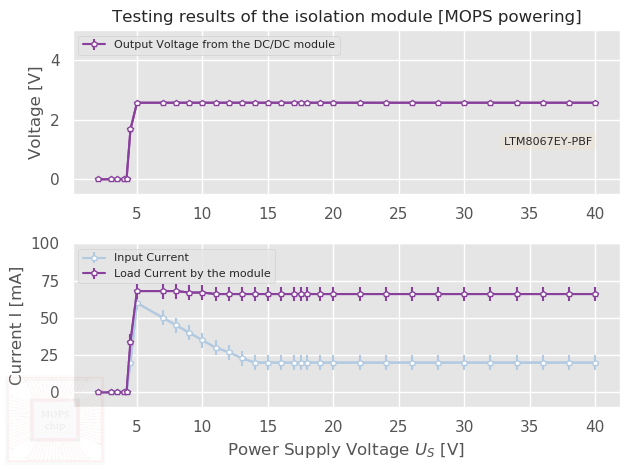

The file beside this chart, header and first rows:
V, Vcin, Vcout, Iin, Ierr, Icout, Icerr, , , Pcin, Pcout, %, R, Vcable, V3incal, diff, , , 
2, 2, 0, 0, 0, 0, 0, , , 0, 0, #DIV/0!, , , , , , , 
3, 3, 0, 0, 0, 0, 0, , , 0, 0, #DIV/0!, , , , , , , 
3.5, 3.5, 0, 0, 0, 0, 0, , , 0, 0, #DIV/0!, , , , , , , 
4, 4, 0, 0, 0, 0, 0, , , 0, 0, #DIV/0!, 4.2, 0, 4, 0, , , 
4.2, 4.1, 0, 0, 0, 0, 0, , , 0, 0, #DIV/0!, 4.2, 0, 4.2, -0.1, , 2.3, 16.1
4.5, 4.35, 1.68, 0.02, 0.005, 0.034, 0.005, , , 0.087, 0.05712, 0.6566, 4.2, 0.084, 4.416, -0.066, , , 
5, 4.6, 2.57, 0.06, 0.005, 0.068, 0.005, , , 0.276, 0.1748, 0.6332, 4.2, 0.252, 4.748, -0.358, , , 
7, 6.7, 2.57, 0.05, 0.005, 0.068, 0.005, , , 0.335, 0.1748, 0.5217, 4.2, 0.168, 6.832, -0.132, , , 
8, 7.6, 2.57, 0.045, 0.005, 0.068, 0.005, , , 0.342, 0.1748, 0.511, 4.2, 0.168, 7.832, -0.232, , , 
9, 8.8, 2.57, 0.04, 0.005, 0.067, 0.005, , , 0.352, 0.1722, 0.4892, 4.2, 0.126, 8.874, -0.024, , , 
10, 9.8, 2.57, 0.035, 0.005, 0.067, 0.005, , , 0.343, 0.1722, 0.502, 4.2, 0.126, 9.874, 0.026, , , 
11, 10.8, 2.57, 0.03, 0.005, 0.066, 0.005, , , 0.324, 0.1696, 0.5235, 4.2, 0.126, 10.87, -0.074, , , 
12, 11.7, 2.57, 0.027, 0.005, 0.066, 0.005, , , 0.3159, 0.1696, 0.5369, 4.2, 0.126, 11.87, -0.174, , , 
13, 13, 2.57, 0.023, 0.005, 0.066, 0.005, , , 0.299, 0.1696, 0.5673, 4.2, 0.084, 12.92, 0.084, , , 
14, 13.8, 2.57, 0.02, 0.005, 0.066, 0.005, , , 0.276, 0.1696, 0.6146, 4.2, 0.084, 13.92, -0.116, , , 
15, 14.8, 2.57, 0.02, 0.005, 0.066, 0.005, , , 0.296, 0.1696, 0.573, 4.2, 0.084, 14.92, -0.116, , , 
16, 15.8, 2.57, 0.02, 0.005, 0.066, 0.005, , , 0.316, 0.1696, 0.5368, 4.2, 0.084, 15.92, -0.116, , , 
17, 16.8, 2.57, 0.02, 0.005, 0.066, 0.005, , , 0.336, 0.1696, 0.5048, 4.2, 0.084, 16.92, -0.116, , , 
17.5, 17.3, 2.57, 0.02, 0.005, 0.066, 0.005, , , 0.346, 0.1696, 0.4902, 4.2, 0.084, 17.42, -0.116, , 0.89, 16.02
18, 17.8, 2.57, 0.02, 0.005, 0.066, 0.005, , , 0.356, 0.1696, 0.4765, 4.2, 0.084, 17.92, -0.116, , , 
19, 18.8, 2.57, 0.02, 0.005, 0.066, 0.005, , , 0.376, 0.1696, 0.4511, 4.2, 0.084, 18.92, -0.116, , , 
20, 19.8, 2.57, 0.02, 0.005, 0.066, 0.005, , , 0.396, 0.1696, 0.4283, 4.2, 0.084, 19.92, -0.116, , , 
22, 21.8, 2.57, 0.02, 0.005, 0.066, 0.005, , , 0.436, 0.1696, 0.389, 4.2, 0.084, 21.92, -0.116, , , 
24, 23.8, 2.57, 0.02, 0.005, 0.066, 0.005, , , 0.476, 0.1696, 0.3563, 4.2, 0.084, 23.92, -0.116, , , 
26, 25.8, 2.57, 0.02, 0.005, 0.066, 0.005, , , 0.516, 0.1696, 0.3287, 4.2, 0.084, 25.92, -0.116, , , 
28, 27.8, 2.57, 0.02, 0.005, 0.066, 0.005, , , 0.556, 0.1696, 0.3051, 4.2, 0.084, 27.92, -0.116, , , 
30, 29.8, 2.57, 0.02, 0.005, 0.066, 0.005, , , 0.596, 0.1696, 0.2846, 4.2, 0.084, 29.92, -0.116, , , 
32, 31.8, 2.57, 0.02, 0.005, 0.066, 0.005, , , 0.636, 0.1696, 0.2667, 4.2, 0.084, 31.92, -0.116, , , 
34, 33.8, 2.57, 0.02, 0.005, 0.066, 0.005, , , 0.676, 0.1696, 0.2509, 4.2, 0.084, 33.92, -0.116, , , 
36, 35.8, 2.57, 0.02, 0.005, 0.066, 0.005, , , 0.716, 0.1696, 0.2369, 4.2, 0.084, 35.92, -0.116, , , 
38, 37.8, 2.57, 0.02, 0.005, 0.066, 0.005, , , 0.756, 0.1696, 0.2244, 4.2, 0.084, 37.92, -0.116, , , 
40, 39.8, 2.57, 0.02, 0.005, 0.066, 0.005, , , 0.796, 0.1696, 0.2131, 4.2, 0.084, 39.92, -0.116, , , 
